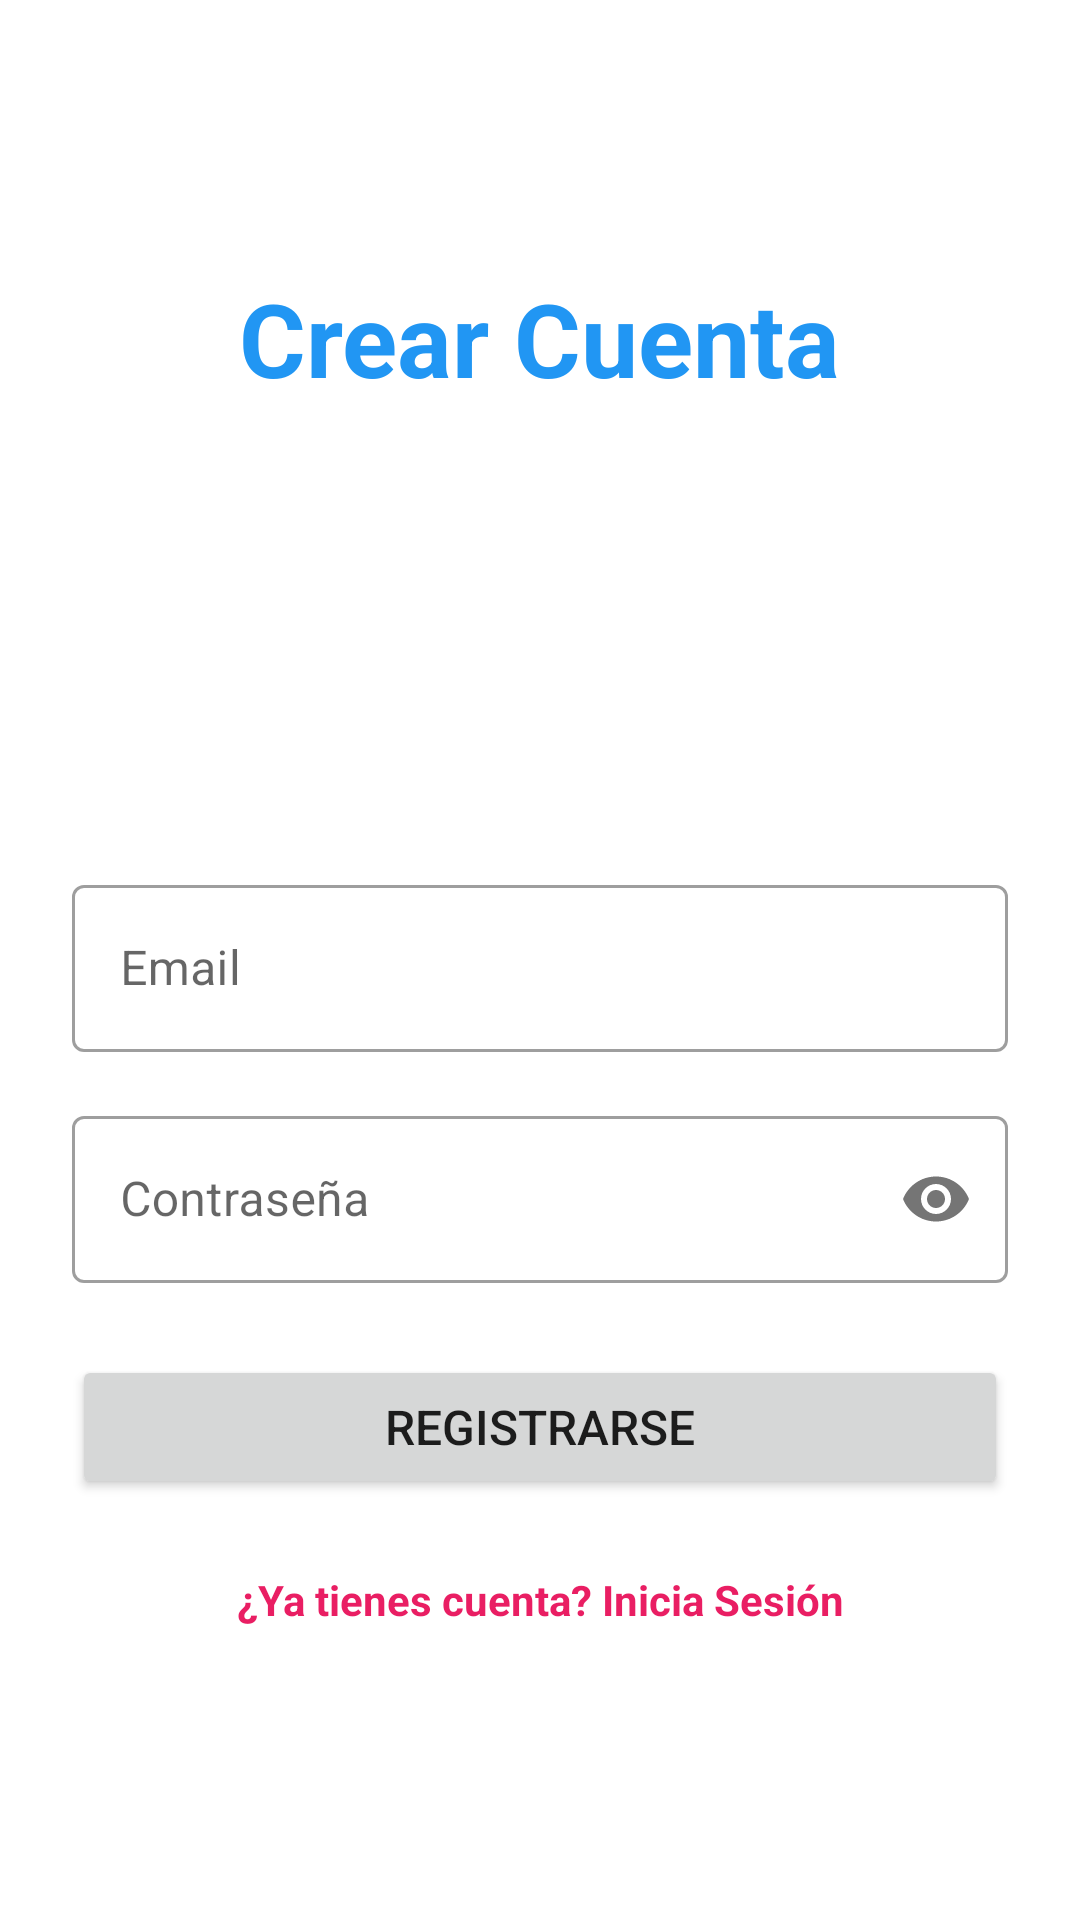

The Android layout XML behind this screen, and the referenced resources:
<!-- AndroidManifest.xml: application theme Theme.Aplicacionjuego -->
<!-- res/layout/activity_register.xml -->
<?xml version="1.0" encoding="utf-8"?>
<androidx.constraintlayout.widget.ConstraintLayout xmlns:android="http://schemas.android.com/apk/res/android"
    xmlns:app="http://schemas.android.com/apk/res-auto"
    xmlns:tools="http://schemas.android.com/tools"
    android:layout_width="match_parent"
    android:layout_height="match_parent"
    android:padding="24dp">

    <TextView
        android:id="@+id/tvRegisterTitle"
        android:layout_width="wrap_content"
        android:layout_height="wrap_content"
        android:text="Crear Cuenta"
        android:textSize="34sp"
        android:textStyle="bold"
        android:textColor="?attr/colorPrimary"
        app:layout_constraintBottom_toTopOf="@+id/tilEmailReg"
        app:layout_constraintStart_toStartOf="parent"
        app:layout_constraintEnd_toEndOf="parent"
        app:layout_constraintTop_toTopOf="parent"
        app:layout_constraintVertical_bias="0.3" />

    <com.google.android.material.textfield.TextInputLayout
        android:id="@+id/tilEmailReg"
        style="@style/Widget.MaterialComponents.TextInputLayout.OutlinedBox"
        android:layout_width="0dp"
        android:layout_height="wrap_content"
        android:hint="Email"
        app:layout_constraintBottom_toBottomOf="parent"
        app:layout_constraintEnd_toEndOf="parent"
        app:layout_constraintStart_toStartOf="parent"
        app:layout_constraintTop_toTopOf="parent">

        <com.google.android.material.textfield.TextInputEditText
            android:id="@+id/etEmailReg"
            android:layout_width="match_parent"
            android:layout_height="wrap_content"
            android:inputType="textEmailAddress" />

    </com.google.android.material.textfield.TextInputLayout>

    <com.google.android.material.textfield.TextInputLayout
        android:id="@+id/tilPassReg"
        style="@style/Widget.MaterialComponents.TextInputLayout.OutlinedBox"
        android:layout_width="0dp"
        android:layout_height="wrap_content"
        android:layout_marginTop="16dp"
        android:hint="Contraseña"
        app:passwordToggleEnabled="true"
        app:layout_constraintEnd_toEndOf="parent"
        app:layout_constraintStart_toStartOf="parent"
        app:layout_constraintTop_toBottomOf="@+id/tilEmailReg">

        <com.google.android.material.textfield.TextInputEditText
            android:id="@+id/etPassReg"
            android:layout_width="match_parent"
            android:layout_height="wrap_content"
            android:inputType="textPassword" />

    </com.google.android.material.textfield.TextInputLayout>

    <Button
        android:id="@+id/btnRegisterReal"
        android:layout_width="0dp"
        android:layout_height="wrap_content"
        android:layout_marginTop="24dp"
        android:padding="12dp"
        android:text="REGISTRARSE"
        android:textSize="16sp"
        app:layout_constraintEnd_toEndOf="parent"
        app:layout_constraintStart_toStartOf="parent"
        app:layout_constraintTop_toBottomOf="@id/tilPassReg" />

    <TextView
        android:id="@+id/btnBackToLogin"
        android:layout_width="wrap_content"
        android:layout_height="wrap_content"
        android:layout_marginTop="24dp"
        android:text="¿Ya tienes cuenta? Inicia Sesión"
        android:textColor="?attr/colorSecondary"
        android:textStyle="bold"
        app:layout_constraintEnd_toEndOf="parent"
        app:layout_constraintStart_toStartOf="parent"
        app:layout_constraintTop_toBottomOf="@id/btnRegisterReal" />

</androidx.constraintlayout.widget.ConstraintLayout>
<!-- resources referenced by this layout -->
<resources>
  <style name="Theme.Aplicacionjuego" parent="Base.Theme.Aplicacionjuego" />
  <style name="Base.Theme.Aplicacionjuego" parent="Theme.MaterialComponents.DayNight.NoActionBar">
          
          <item name="colorPrimary">@color/md_blue_500</item>
          <item name="colorPrimaryVariant">@color/md_blue_700</item>
          <item name="colorOnPrimary">@color/white</item>
  
          
          <item name="colorSecondary">@color/md_pink_500</item>
          <item name="colorSecondaryVariant">@color/md_pink_700</item>
          <item name="colorOnSecondary">@color/white</item>
  
          
          <item name="colorAccent">@color/md_yellow_500</item>
  
          
          <item name="android:statusBarColor">?attr/colorPrimaryVariant</item>
      </style>
  <color name="md_blue_500">#2196F3</color>
  <color name="md_blue_700">#1976D2</color>
  <color name="white">#FFFFFF</color>
  <color name="md_pink_500">#E91E63</color>
  <color name="md_pink_700">#C2185B</color>
  <color name="md_yellow_500">#FFC107</color>
</resources>
